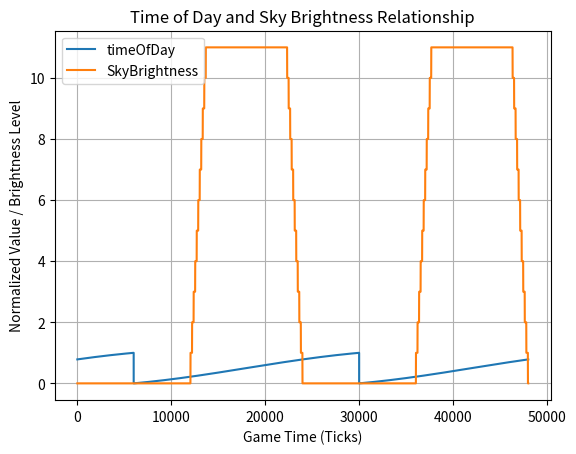

Write the Python code that produced this figure.
import numpy as np
import matplotlib.pyplot as plt
import pandas as pd
import math

def clamp(value, min_value, max_value): # 夹子
    return max(min_value, min(value, max_value))

def timeOfDay(t): 
    d = (t / 24000.0 - 0.25) % 1.0  # %1.0 用来只取小数部分
    e = 0.5 - np.cos(d * np.pi) / 2.0
    return (d * 2.0 + e) / 3.0

def SkyBrightness(rain_level, thunder_level, time_of_day):

    d = 1.0 - rain_level * 5.0 / 16.0
    e = 1.0 - thunder_level * 5.0 / 16.0

    # 计算由于时间（一天中的不同时刻）导致的天空亮度变化
    f = 0.5 + 2.0 * clamp(math.cos(time_of_day * (math.pi * 2)), -0.25, 0.25)
    
    # 计算最终的天空变暗程度
    sky_darken = int((1.0 - f * d * e) * 11.0)
    
    return sky_darken

# 生成数据
time_values = np.array(range(0, 48000+1, 1))
timeOfDay_values = [timeOfDay(t) for t in time_values]
skyBrightness_values = [SkyBrightness(0, 0, timeOfDay) for timeOfDay in timeOfDay_values]

# 导出数据
df = pd.DataFrame({
    'time': time_values,
    'timeOfDay': timeOfDay_values,
    'skyBrightness': skyBrightness_values
})

df.to_csv('timeOfDay_and_skyBrightness.csv', index=False)

print("CSV文件已导出")

# 绘制图像
plt.plot(time_values, timeOfDay_values, label='timeOfDay')
plt.plot(time_values, skyBrightness_values, label='SkyBrightness')
plt.title('Time of Day and Sky Brightness Relationship')
plt.xlabel('Game Time (Ticks)')
plt.ylabel('Normalized Value / Brightness Level')
plt.grid(True)
plt.legend()
plt.show()
